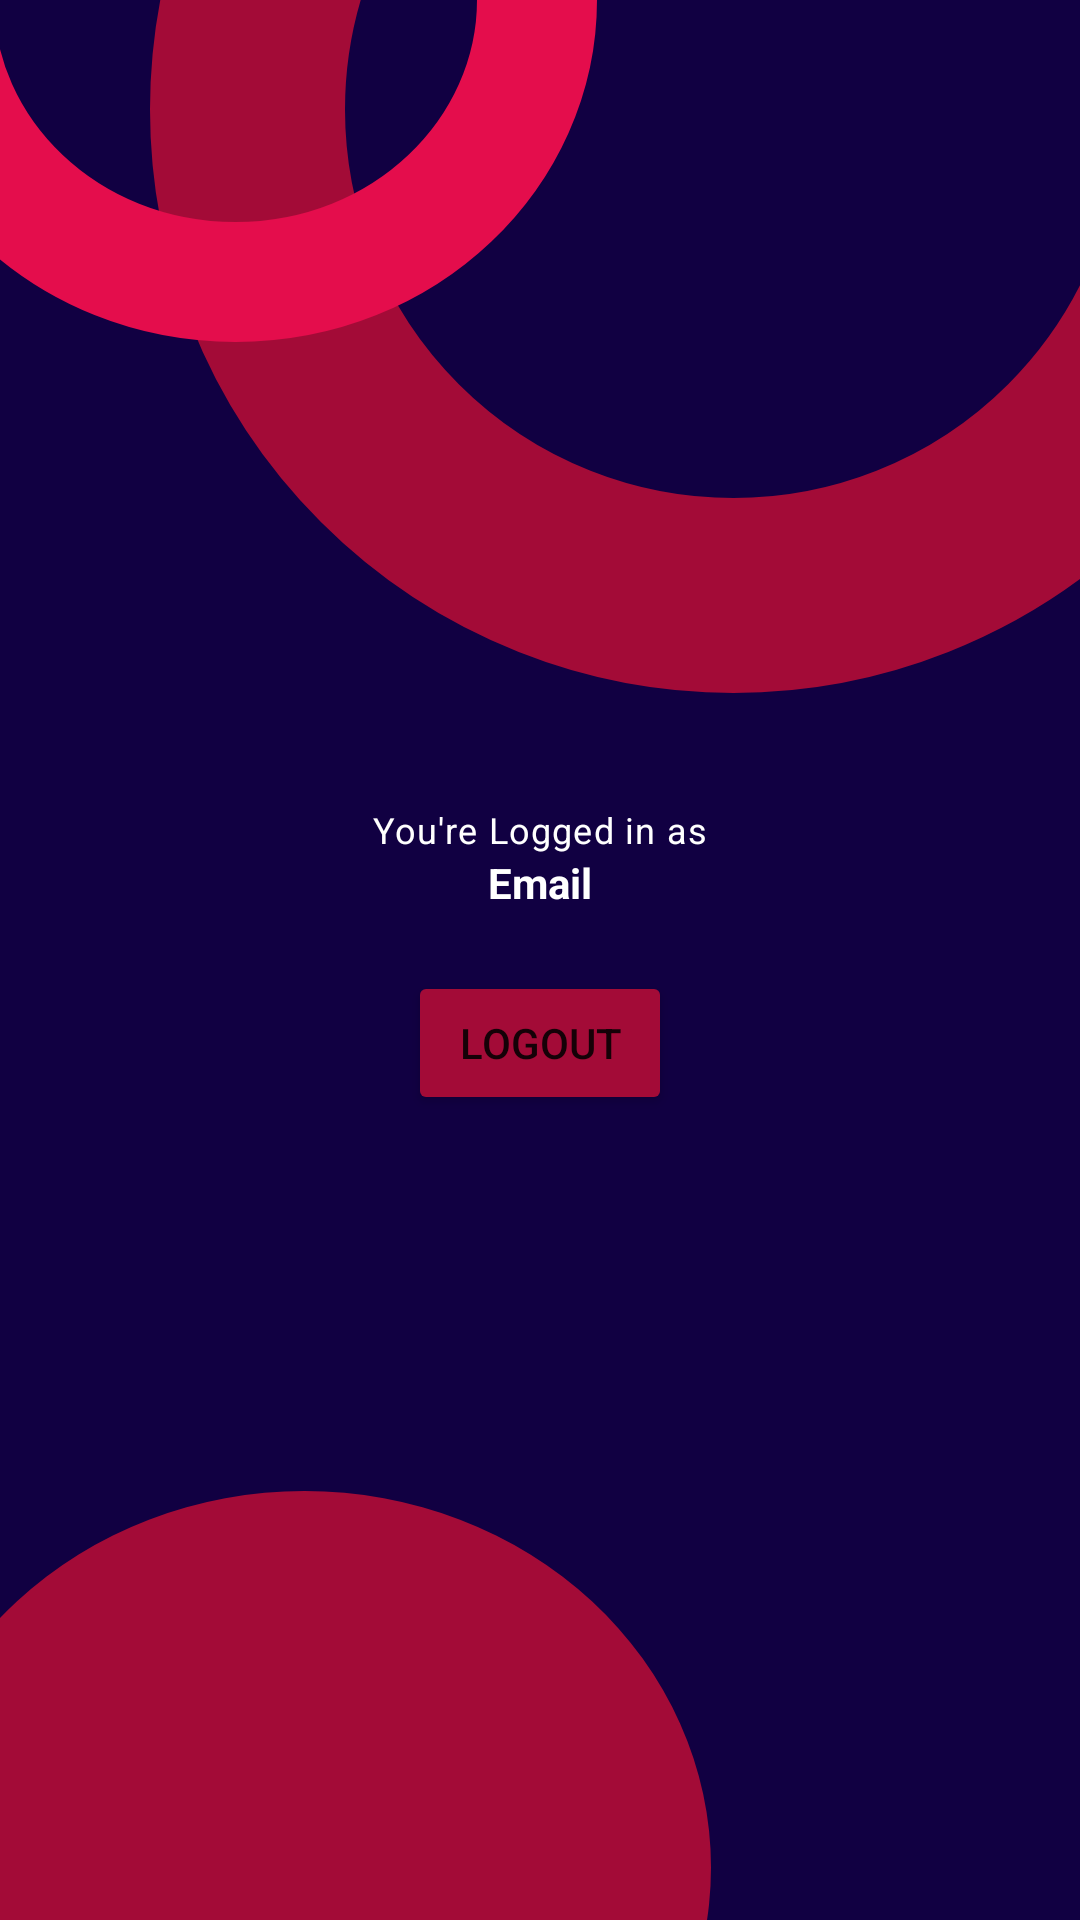

Android layout source for this screen:
<!-- AndroidManifest.xml: application theme Theme.ChatMe -->
<!-- res/layout/activity_profile.xml -->
<?xml version="1.0" encoding="utf-8"?>
<LinearLayout xmlns:android="http://schemas.android.com/apk/res/android"
    xmlns:app="http://schemas.android.com/apk/res-auto"
    xmlns:tools="http://schemas.android.com/tools"
    android:layout_width="match_parent"
    android:layout_height="match_parent"
    android:background="@drawable/ic_register_bg"
    android:orientation="vertical"
    android:padding="20dp"
    android:gravity="center"
    tools:context=".ProfileActivity">

    <TextView
        android:layout_width="wrap_content"
        android:layout_height="wrap_content"
        android:text="You're Logged in as"
        android:textColor="@color/white"
        style="@style/TextAppearance.MaterialComponents.Caption"/>

    <TextView
        android:id="@+id/EmailProfile"
        android:layout_width="wrap_content"
        android:layout_height="wrap_content"
        android:text="Email"
        android:textColor="@color/white"
        android:textStyle="bold"
        style="@style/TextAppearance.AppCompat.Body1"/>

    <Button
        android:id="@+id/LogOutBt"
        android:layout_width="wrap_content"
        android:layout_height="wrap_content"
        android:backgroundTint="#A30B37"

        android:layout_marginTop="20dp"
        android:text="LogOut"/>

</LinearLayout>
<!-- resources referenced by this layout -->
<resources>
  <!-- drawable ic_register_bg (drawable) -->
  <vector xmlns:android="http://schemas.android.com/apk/res/android"
      android:width="360dp"
      android:height="640dp"
      android:viewportWidth="360"
      android:viewportHeight="640">
    <path
        android:pathData="M0,0h360v640h-360z"
        android:fillColor="#E5E5E5"/>
    <group>
      <clip-path
          android:pathData="M0,0h360v640h-360z"/>
      <path
          android:pathData="M0,0h360v640h-360z"
          android:fillColor="#110042"/>
      <path
          android:pathData="M-34,622.5a135.5,125.5 0,1 0,271 0a135.5,125.5 0,1 0,-271 0z"
          android:fillColor="#A30B37"/>
      <path
          android:pathData="M244.5,36.5m-194.5,0a194.5,194.5 0,1 1,389 0a194.5,194.5 0,1 1,-389 0"
          android:fillColor="#110042"/>
      <path
          android:pathData="M244.5,36.5m-162,0a162,162 0,1 1,324 0a162,162 0,1 1,-324 0"
          android:strokeWidth="65"
          android:fillColor="#00000000"
          android:strokeColor="#A30B37"/>
      <path
          android:pathData="M179,0C179,50.884 135.064,94 78.5,94C21.936,94 -22,50.884 -22,0C-22,-50.884 21.936,-94 78.5,-94C135.064,-94 179,-50.884 179,0Z"
          android:strokeWidth="40"
          android:fillColor="#00000000"
          android:strokeColor="#E40D4C"/>
    </group>
  </vector>
  <style name="Theme.ChatMe" parent="Theme.MaterialComponents.DayNight.NoActionBar">
          
          <item name="colorPrimary">@color/purple_500</item>
          <item name="colorPrimaryVariant">@color/purple_700</item>
          <item name="colorOnPrimary">@color/white</item>
          
          <item name="colorSecondary">@color/teal_200</item>
          <item name="colorSecondaryVariant">@color/teal_700</item>
          <item name="colorOnSecondary">@color/black</item>
          
          <item name="android:statusBarColor" tools:targetApi="l">?attr/colorPrimaryVariant</item>
          
      </style>
  <!-- not gathered from this repository: default colours our renderer supplied (Android Studio template values) -->
  <color name="purple_500">#FF6200EE</color>
  <color name="purple_700">#FF3700B3</color>
  <color name="teal_200">#FF03DAC5</color>
  <color name="teal_700">#FF018786</color>
  <color name="black">#FF000000</color>
  <color name="white">#FFFFFFFF</color>
</resources>
